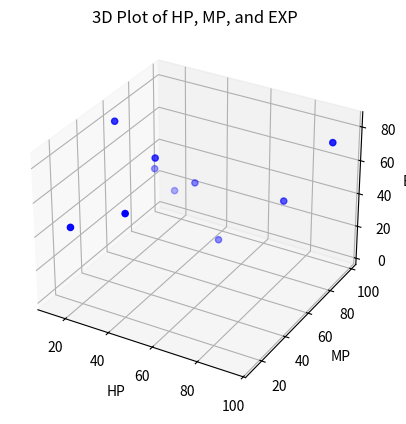

The script that saved this image:
import sqlite3
import matplotlib.pyplot as plt
from mpl_toolkits.mplot3d import Axes3D
import pandas as pd

# データベース接続（必要ならSQLiteファイルパスを指定）
connection = sqlite3.connect(':memory:')
cursor = connection.cursor()

# テーブルの作成とデータ挿入
cursor.execute('''CREATE TABLE player (
    player_id INTEGER,
    fname TEXT,
    lname TEXT,
    points INTEGER,
    rank TEXT
);''')

cursor.execute('''CREATE TABLE character (
    character_id INTEGER,
    character_name TEXT,
    HP INTEGER,
    MP INTEGER,
    EXP INTEGER,
    player_id INTEGER
);''')

cursor.executemany('''INSERT INTO player VALUES (?, ?, ?, ?, ?)''', [
    (1, 'sMBWd', 'Dsvhv', 53, 'B'),
    (2, 'IczjS', 'vmFSp', 45, 'Y')
])

cursor.executemany('''INSERT INTO character VALUES (?, ?, ?, ?, ?, ?)''', [
    (5, 'doraemon', 16, 54, 83, 1),
    (17, 'bikkuriko', 20, 13, 47, 1),
    (21, 'doraemon', 31, 60, 63, 1),
    (86, 'doraemon', 13, 90, 32, 1),
    (44, 'akinator', 39, 23, 56, 2),
    (65, 'doraemon', 33, 89, 31, 2),
    (71, 'bikkuriko', 75, 88, 36, 2),
    (84, 'akinator', 46, 86, 2, 2),
    (88, 'begita', 95, 90, 77, 2),
    (90, 'golgo', 18, 98, 15, 2)
])

# クエリの実行
query = '''
SELECT player.player_id, player.fname, player.lname, player.points, player.rank, 
       character.character_id, character.character_name, character.HP, character.MP, character.EXP 
FROM player 
JOIN character ON player.player_id = character.player_id 
LIMIT 10;'''

cursor.execute(query)
data = cursor.fetchall()

# データフレーム化
columns = ["player_id", "fname", "lname", "points", "rank", "character_id", "character_name", "HP", "MP", "EXP"]
df = pd.DataFrame(data, columns=columns)

# 3Dプロット
fig = plt.figure()
ax = fig.add_subplot(111, projection='3d')

# HP, MP, EXP の取得
hp = df['HP']
mp = df['MP']
exp = df['EXP']

# 散布図を作成
ax.scatter(hp, mp, exp, c='b', marker='o')

# ラベルとタイトル
ax.set_xlabel('HP')
ax.set_ylabel('MP')
ax.set_zlabel('EXP')
ax.set_title('3D Plot of HP, MP, and EXP')

# グラフ表示
plt.show()

# データベース接続を閉じる
connection.close()
